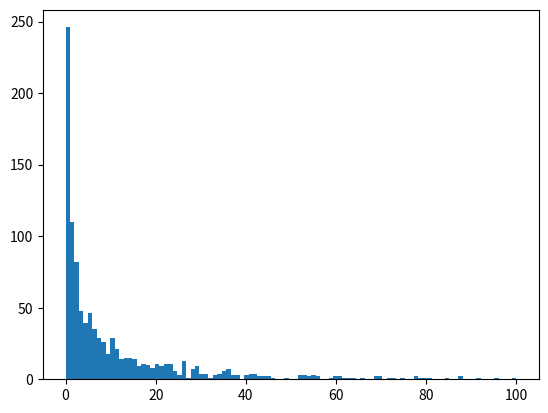

The script that saved this image: (Note: this script raises an exception after producing the figure.)
# -*- coding: utf-8 -*-
"""
Created on Fri Jan 26 11:02:46 2018

[redacted]
"""

import random
import matplotlib.pyplot as plt
from scipy.stats import norm
#Parameters
n = 100 #names in credit index
rho = 0.5
num_sims = 1000
prob_default = 0.1

#For equity tranche 0-20%, mezzanine 20%-80%
tranche_cutoffs = [0,0.2,1]
tranche_to_watch = 1 #1 is quity, 2 mezz, etc

#derived parameters
z_score_of_default = norm.ppf(prob_default)  #the return when the default happens
beta = rho**0.5
alpha = (1 -rho)**0.5
max_defaults_protected = n*tranche_cutoffs[tranche_to_watch-1]
wiped_out_defaults = n*tranche_cutoffs[tranche_to_watch]
names_in_tranche = wiped_out_defaults-max_defaults_protected
# run simulation
#histogram = [0] * (n+1)
trial_results = []
names_remaining_in_tranche = []
for _ in range(num_sims):
    M = random.gauss(0, 1)
    K = 0 # number of variables that are > 0
    for _ in range(n):
        R_i = beta * M + alpha * random.gauss(0, 1)
        if R_i < z_score_of_default:
            K += 1
    #histogram[K] += 1
    trial_results.append(K)
    remaining_in_tranche = max(0,names_in_tranche - max(0,max_defaults_protected))
    names_remaining_in_tranche.append(remaining_in_tranche)
#print(histogram)
plt.hist(trial_results, bins=n+1, normed=0, align='mid')
plt.title('Distribution of Defaults in ' + str(num_sims) + ' trials')
plt.xlabel('Value')
plt.ylabel('Frequency')
plt.show()